Run: headless pygame with SDL's dummy video driver; simulated clock (each Clock.tick advances the game by its frame time, no real sleeping); random seed 0; keys injected as events and as key.get_pressed() state; mouse plan: one left click at the window centre at the start of phase 2, then a move to the lower-right quarter at the start of phase 3.
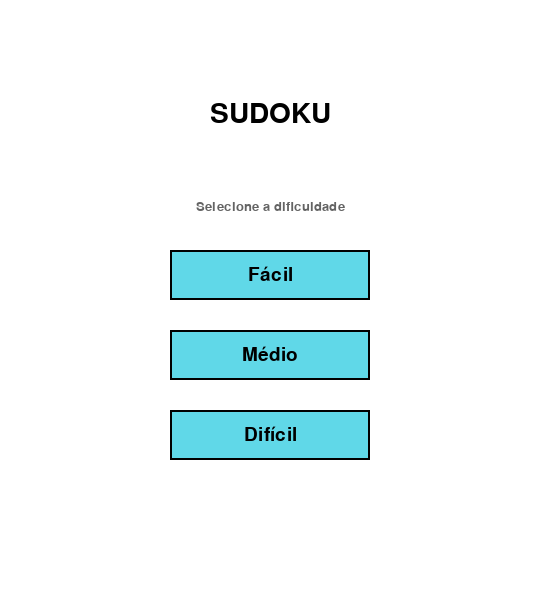
Frame 1 of 4 · flips 1–60 · no input
Frame 2 of 4 · flips 61–180 · clicked the window centre · tapped SPACE, RETURN · held RIGHT (→), D · screen unchanged from frame 1, image omitted
Frame 3 of 4 · flips 181–300 · moved the mouse to the lower-right quarter · held DOWN (↓), S · screen unchanged from frame 2, image omitted
Frame 4 of 4 · flips 301–420 · held LEFT (←), A, UP (↑), W · screen unchanged from frame 3, image omitted

The pygame program that drew these frames:

import pygame
import random
import time

# Inicializando o pygame
pygame.init()

# Cores
WHITE = (255, 255, 255)
BLACK = (0, 0, 0)
GRAY = (200, 200, 200)
LIGHT_BLUE = (96, 216, 232)
RED = (255, 0, 0)
GREEN = (0, 255, 0)
DARK_GRAY = (100, 100, 100)

# Configurações da tela
WIDTH, HEIGHT = 540, 600
GRID_SIZE = 9
CELL_SIZE = WIDTH // GRID_SIZE
FONT_SIZE = 36

# Configuração da janela
screen = pygame.display.set_mode((WIDTH, HEIGHT))
pygame.display.set_caption("Sudoku")

# Fontes
font = pygame.font.SysFont("Arial", FONT_SIZE)
small_font = pygame.font.SysFont("Arial", 20)
medium_font = pygame.font.SysFont("Arial", 28)
large_font = pygame.font.SysFont("Arial", 42)

# Mapeamento de teclas numéricas para valores
NUMERIC_KEYS = {
    pygame.K_0: 0, pygame.K_1: 1, pygame.K_2: 2, pygame.K_3: 3, pygame.K_4: 4,
    pygame.K_5: 5, pygame.K_6: 6, pygame.K_7: 7, pygame.K_8: 8, pygame.K_9: 9,
    pygame.K_KP0: 0, pygame.K_KP1: 1, pygame.K_KP2: 2, pygame.K_KP3: 3, pygame.K_KP4: 4,
    pygame.K_KP5: 5, pygame.K_KP6: 6, pygame.K_KP7: 7, pygame.K_KP8: 8, pygame.K_KP9: 9
}

# Imagem de coração (vida)
heart_img = pygame.Surface((30, 30), pygame.SRCALPHA)
pygame.draw.polygon(heart_img, RED, [(15, 5), (25, 15), (15, 25), (5, 15)])

# Estados do jogo
MENU = 0
PLAYING = 1
GAME_OVER = 2

class Sudoku:
    def __init__(self, difficulty='medium'):
        # Tabuleiro inicial com zeros (células vazias)
        self.board = [[0 for _ in range(GRID_SIZE)] for _ in range(GRID_SIZE)]
        self.original_board = [[0 for _ in range(GRID_SIZE)] for _ in range(GRID_SIZE)]
        self.selected_cell = None
        self.notes = [[set() for _ in range(GRID_SIZE)] for _ in range(GRID_SIZE)]
        self.highlight_number = None
        self.lives = 3
        self.difficulty = difficulty
        self.solution = None
        self.generate_puzzle()
        
    def is_valid(self, row, col, num):
        # Verifica se o número é válido na linha
        for x in range(GRID_SIZE):
            if self.board[row][x] == num:
                return False
                
        # Verifica se o número é válido na coluna
        for x in range(GRID_SIZE):
            if self.board[x][col] == num:
                return False
                
        # Verifica se o número é válido no quadrante 3x3
        startRow, startCol = 3 * (row // 3), 3 * (col // 3)
        for i in range(3):
            for j in range(3):
                if self.board[i + startRow][j + startCol] == num:
                    return False
        return True
    
    def solve(self, board=None):
        if board is None:
            board = [[self.board[row][col] for col in range(GRID_SIZE)] for row in range(GRID_SIZE)]
            
        # Encontra uma célula vazia (com valor 0)
        for row in range(GRID_SIZE):
            for col in range(GRID_SIZE):
                if board[row][col] == 0:
                    # Tenta colocar um número de 1 a 9
                    for num in range(1, 10):
                        # Verifica se o número é válido nesta posição
                        if self._is_valid_num(board, row, col, num):
                            board[row][col] = num
                            
                            # Recursivamente tenta preencher o resto do tabuleiro
                            if self.solve(board):
                                return board
                            
                            # Se não der, volta atrás
                            board[row][col] = 0
                    
                    # Nenhum número funcionou, então retorna False
                    return None
        
        # Se chegou aqui, todas as células foram preenchidas com sucesso
        return board
    
    def _is_valid_num(self, board, row, col, num):
        # Verifica linha
        for x in range(GRID_SIZE):
            if board[row][x] == num:
                return False
        
        # Verifica coluna
        for x in range(GRID_SIZE):
            if board[x][col] == num:
                return False
        
        # Verifica caixa 3x3
        box_row, box_col = 3 * (row // 3), 3 * (col // 3)
        for i in range(box_row, box_row + 3):
            for j in range(box_col, box_col + 3):
                if board[i][j] == num:
                    return False
                    
        return True
    
    def generate_puzzle(self):
        # Cria um tabuleiro resolvido
        solved_board = self.solve([[0 for _ in range(GRID_SIZE)] for _ in range(GRID_SIZE)])
        if solved_board:
            # Salva a solução completa
            self.solution = [row[:] for row in solved_board]
            self.board = [row[:] for row in solved_board]
            
            # Remove números para criar o puzzle com base na dificuldade
            cells = [(i, j) for i in range(GRID_SIZE) for j in range(GRID_SIZE)]
            random.shuffle(cells)
            
            # Define o número de células vazias com base na dificuldade
            removed_cells = {
                'easy': random.randint(30, 35),
                'medium': random.randint(45, 50),
                'hard': random.randint(55, 60)
            }
            
            for i, j in cells[:removed_cells[self.difficulty]]:
                self.board[i][j] = 0
                
            # Salva o tabuleiro original para verificar quais células são editáveis
            for i in range(GRID_SIZE):
                for j in range(GRID_SIZE):
                    self.original_board[i][j] = self.board[i][j]

    def is_complete(self):
        # Verifica se o tabuleiro está preenchido corretamente
        for row in range(GRID_SIZE):
            for col in range(GRID_SIZE):
                if self.board[row][col] == 0:
                    return False
                
                # Temporariamente remove o número para verificar sua validade
                temp = self.board[row][col]
                self.board[row][col] = 0
                if not self.is_valid(row, col, temp):
                    self.board[row][col] = temp
                    return False
                self.board[row][col] = temp
                
        return True

    def lose_life(self):
        self.lives -= 1
        return self.lives <= 0

def draw_grid():
    # Desenha as linhas do grid
    for i in range(GRID_SIZE + 1):
        line_width = 3 if i % 3 == 0 else 1
        
        # Linha horizontal
        pygame.draw.line(screen, BLACK, (0, i * CELL_SIZE), 
                         (WIDTH, i * CELL_SIZE), line_width)
        
        # Linha vertical
        pygame.draw.line(screen, BLACK, (i * CELL_SIZE, 0), 
                         (i * CELL_SIZE, HEIGHT - 60), line_width)

def draw_numbers(sudoku):
    # Desenha os números no tabuleiro
    for row in range(GRID_SIZE):
        for col in range(GRID_SIZE):
            value = sudoku.board[row][col]
            note = sudoku.notes[row][col]
            highlight = (sudoku.highlight_number is not None and value == sudoku.highlight_number)
            # Cor azul se for número destacado
            if value != 0:
                if highlight:
                    color = LIGHT_BLUE
                else:
                    color = BLACK if sudoku.original_board[row][col] != 0 else (0, 100, 200)
                num_surface = font.render(str(value), True, color)
                x = col * CELL_SIZE + (CELL_SIZE - num_surface.get_width()) // 2
                y = row * CELL_SIZE + (CELL_SIZE - num_surface.get_height()) // 2
                screen.blit(num_surface, (x, y))
            elif note:
                # Desenha as anotações pequenas
                notes_text = ""
                for n in range(1, 10):
                    if n in note:
                        notes_text += str(n)
                    else:
                        notes_text += " "
                for idx, n in enumerate(notes_text):
                    if n != " ":
                        note_surface = small_font.render(n, True, GRAY)
                        nx = col * CELL_SIZE + 5 + (idx % 3) * (CELL_SIZE // 3)
                        ny = row * CELL_SIZE + 2 + (idx // 3) * (CELL_SIZE // 3)
                        screen.blit(note_surface, (nx, ny))

def draw_selected_cell(pos, sudoku):
    # Destaca a célula selecionada
    if pos:
        col, row = pos[0] // CELL_SIZE, pos[1] // CELL_SIZE
        
        # Verifica se a posição está dentro do tabuleiro e é editável
        if 0 <= row < GRID_SIZE and 0 <= col < GRID_SIZE and sudoku.original_board[row][col] == 0:
            pygame.draw.rect(screen, LIGHT_BLUE, 
                            (col * CELL_SIZE, row * CELL_SIZE, CELL_SIZE, CELL_SIZE), 4)
            
            return (row, col)
    return None

def draw_status_bar(message, color=BLACK):
    # Desenha a barra de status na parte inferior da tela
    pygame.draw.rect(screen, GRAY, (0, HEIGHT - 60, WIDTH, 60))
    status_text = small_font.render(message, True, color)
    screen.blit(status_text, (10, HEIGHT - 40))

def draw_lives(sudoku):
    # Desenha os corações representando as vidas
    for i in range(3):
        if i < sudoku.lives:
            screen.blit(heart_img, (WIDTH - 100 + i * 35, HEIGHT - 45))
        else:
            # Coração vazio (contorno)
            pygame.draw.polygon(screen, RED, 
                [(WIDTH - 100 + i * 35 + 15, HEIGHT - 45 + 5),
                 (WIDTH - 100 + i * 35 + 25, HEIGHT - 45 + 15),
                 (WIDTH - 100 + i * 35 + 15, HEIGHT - 45 + 25),
                 (WIDTH - 100 + i * 35 + 5, HEIGHT - 45 + 15)], 1)

def draw_menu():
    # Desenha a tela de menu
    screen.fill(WHITE)
    
    # Título
    title = large_font.render("SUDOKU", True, BLACK)
    screen.blit(title, (WIDTH // 2 - title.get_width() // 2, 100))
    
    # Opções de dificuldade
    difficulties = ['easy', 'medium', 'hard']
    difficulty_texts = ['Fácil', 'Médio', 'Difícil']
    
    for i, (diff, text) in enumerate(zip(difficulties, difficulty_texts)):
        y_pos = 250 + i * 80
        
        # Cria um retângulo para o botão
        button_rect = pygame.Rect(WIDTH // 2 - 100, y_pos, 200, 50)
        pygame.draw.rect(screen, LIGHT_BLUE, button_rect)
        pygame.draw.rect(screen, BLACK, button_rect, 2)
        
        # Texto do botão
        diff_text = medium_font.render(text, True, BLACK)
        screen.blit(diff_text, (WIDTH // 2 - diff_text.get_width() // 2, y_pos + 15))
        
    # Instruções
    instructions = small_font.render("Selecione a dificuldade", True, DARK_GRAY)
    screen.blit(instructions, (WIDTH // 2 - instructions.get_width() // 2, 200))

def draw_game_over(sudoku):
    # Desenha uma camada semitransparente sobre o jogo
    overlay = pygame.Surface((WIDTH, HEIGHT), pygame.SRCALPHA)
    overlay.fill((0, 0, 0, 180))
    screen.blit(overlay, (0, 0))
    
    # Mensagem de game over
    game_over_text = large_font.render("GAME OVER", True, RED)
    screen.blit(game_over_text, (WIDTH // 2 - game_over_text.get_width() // 2, 150))
    
    # Instruções
    press_any_key = small_font.render("Pressione qualquer tecla para voltar ao menu", True, WHITE)
    screen.blit(press_any_key, (WIDTH // 2 - press_any_key.get_width() // 2, 220))
    
    # Mostra a solução correta
    solution_text = medium_font.render("Solução:", True, WHITE)
    screen.blit(solution_text, (WIDTH // 2 - solution_text.get_width() // 2, 280))
    
    # Desenha o tabuleiro resolvido
    cell_size_small = CELL_SIZE * 0.6
    for i in range(9):
        for j in range(9):
            value = sudoku.solution[i][j]
            # Calcula posição para tabuleiro centralizado e menor
            x = WIDTH // 2 - (cell_size_small * 9) // 2 + j * cell_size_small
            y = 320 + i * cell_size_small
            
            # Desenha o número
            num_surface = small_font.render(str(value), True, WHITE)
            screen.blit(num_surface, (x + (cell_size_small - num_surface.get_width()) // 2, 
                                     y + (cell_size_small - num_surface.get_height()) // 2))
            
    # Desenha as linhas da grade
    for i in range(10):
        line_width = 2 if i % 3 == 0 else 1
        x = WIDTH // 2 - (cell_size_small * 9) // 2 + i * cell_size_small
        y = 320
        pygame.draw.line(screen, WHITE, (x, y), (x, y + cell_size_small * 9), line_width)
        pygame.draw.line(screen, WHITE, (WIDTH // 2 - (cell_size_small * 9) // 2, y + i * cell_size_small),
                         (WIDTH // 2 + (cell_size_small * 9) // 2, y + i * cell_size_small), line_width)

def main():
    # Jogo principal
    game_state = MENU
    sudoku = None
    running = True
    selected_pos = None
    message = ""
    
    # Loop principal do jogo
    while running:
        if game_state == MENU:
            draw_menu()
            
            for event in pygame.event.get():
                if event.type == pygame.QUIT:
                    running = False
                elif event.type == pygame.MOUSEBUTTONDOWN:
                    mouse_pos = pygame.mouse.get_pos()
                    # Verifica se clicou em um dos botões de dificuldade
                    for i, diff in enumerate(['easy', 'medium', 'hard']):
                        button_rect = pygame.Rect(WIDTH // 2 - 100, 250 + i * 80, 200, 50)
                        if button_rect.collidepoint(mouse_pos):
                            sudoku = Sudoku(difficulty=diff)
                            game_state = PLAYING
                            message = "Você tem 3 vidas! Cuidado com os erros!"
                            selected_pos = None
        
        elif game_state == PLAYING:
            screen.fill(WHITE)
            draw_grid()
            draw_numbers(sudoku)
            selected_cell = draw_selected_cell(selected_pos, sudoku)
            draw_status_bar(message)
            draw_lives(sudoku)
            
            for event in pygame.event.get():
                if event.type == pygame.QUIT:
                    running = False
                elif event.type == pygame.MOUSEBUTTONDOWN:
                    if event.button == 1:
                        mouse_pos = pygame.mouse.get_pos()
                        if mouse_pos[1] < HEIGHT - 60:
                            selected_pos = mouse_pos
                            col, row = mouse_pos[0] // CELL_SIZE, mouse_pos[1] // CELL_SIZE
                            if 0 <= row < GRID_SIZE and 0 <= col < GRID_SIZE:
                                value = sudoku.board[row][col]
                                if value != 0:
                                    # Destaca todos os iguais
                                    if sudoku.highlight_number == value:
                                        sudoku.highlight_number = None
                                    else:
                                        sudoku.highlight_number = value
                                else:
                                    sudoku.highlight_number = None
                            message = "Digite um número (1-9) para preencher. Shift+1..9 para anotar."
                elif event.type == pygame.KEYDOWN:
                    if selected_cell:
                        row, col = selected_cell
                        # Anotação: Shift+número (incluindo teclado numérico)
                        if event.key in NUMERIC_KEYS and NUMERIC_KEYS[event.key] > 0 and (pygame.key.get_mods() & pygame.KMOD_SHIFT):
                            num = NUMERIC_KEYS[event.key]
                            if sudoku.original_board[row][col] == 0 and sudoku.board[row][col] == 0:
                                if num in sudoku.notes[row][col]:
                                    sudoku.notes[row][col].remove(num)
                                else:
                                    sudoku.notes[row][col].add(num)
                                message = f"Anotação {num} {'removida' if num not in sudoku.notes[row][col] else 'adicionada'}."
                        # Preenchimento normal (incluindo teclado numérico)
                        elif event.key in NUMERIC_KEYS and NUMERIC_KEYS[event.key] > 0:
                            num = NUMERIC_KEYS[event.key]
                            if sudoku.original_board[row][col] == 0:
                                correct_num = sudoku.solution[row][col]
                                
                                if num == correct_num:  # Resposta correta
                                    sudoku.board[row][col] = num
                                    sudoku.notes[row][col].clear()
                                    message = f"Número {num} inserido corretamente!"
                                else:  # Resposta errada
                                    if sudoku.lose_life():  # Perde uma vida
                                        message = "Você perdeu todas as vidas!"
                                        game_state = GAME_OVER
                                    else:
                                        message = f"Número errado! Você perdeu uma vida! ({sudoku.lives} restantes)"
                        elif event.key in (pygame.K_DELETE, pygame.K_BACKSPACE):
                            if sudoku.original_board[row][col] == 0:
                                sudoku.board[row][col] = 0
                                sudoku.notes[row][col].clear()
                                message = "Número apagado."
                    # Tecla V para verificar se o tabuleiro está completo
                    elif event.key == pygame.K_v:
                        if sudoku.is_complete():
                            message = "Parabéns! Você completou o Sudoku corretamente!"
                            draw_status_bar(message, GREEN)
                            pygame.display.flip()
                            time.sleep(2)
                            game_state = MENU
                        else:
                            message = "O tabuleiro ainda não está completamente correto."
                    # Tecla R para reiniciar o jogo
                    elif event.key == pygame.K_r:
                        sudoku = Sudoku(sudoku.difficulty)
                        selected_pos = None
                        message = "Jogo reiniciado com um novo tabuleiro!"
                    # Tecla ESC para voltar ao menu
                    elif event.key == pygame.K_ESCAPE:
                        game_state = MENU

        elif game_state == GAME_OVER:
            # Mantém o tabuleiro atual no fundo
            draw_game_over(sudoku)
            
            for event in pygame.event.get():
                if event.type == pygame.QUIT:
                    running = False
                # Qualquer tecla volta para o menu
                elif event.type == pygame.KEYDOWN:
                    game_state = MENU

        pygame.display.flip()
    pygame.quit()

if __name__ == "__main__":
    main()
